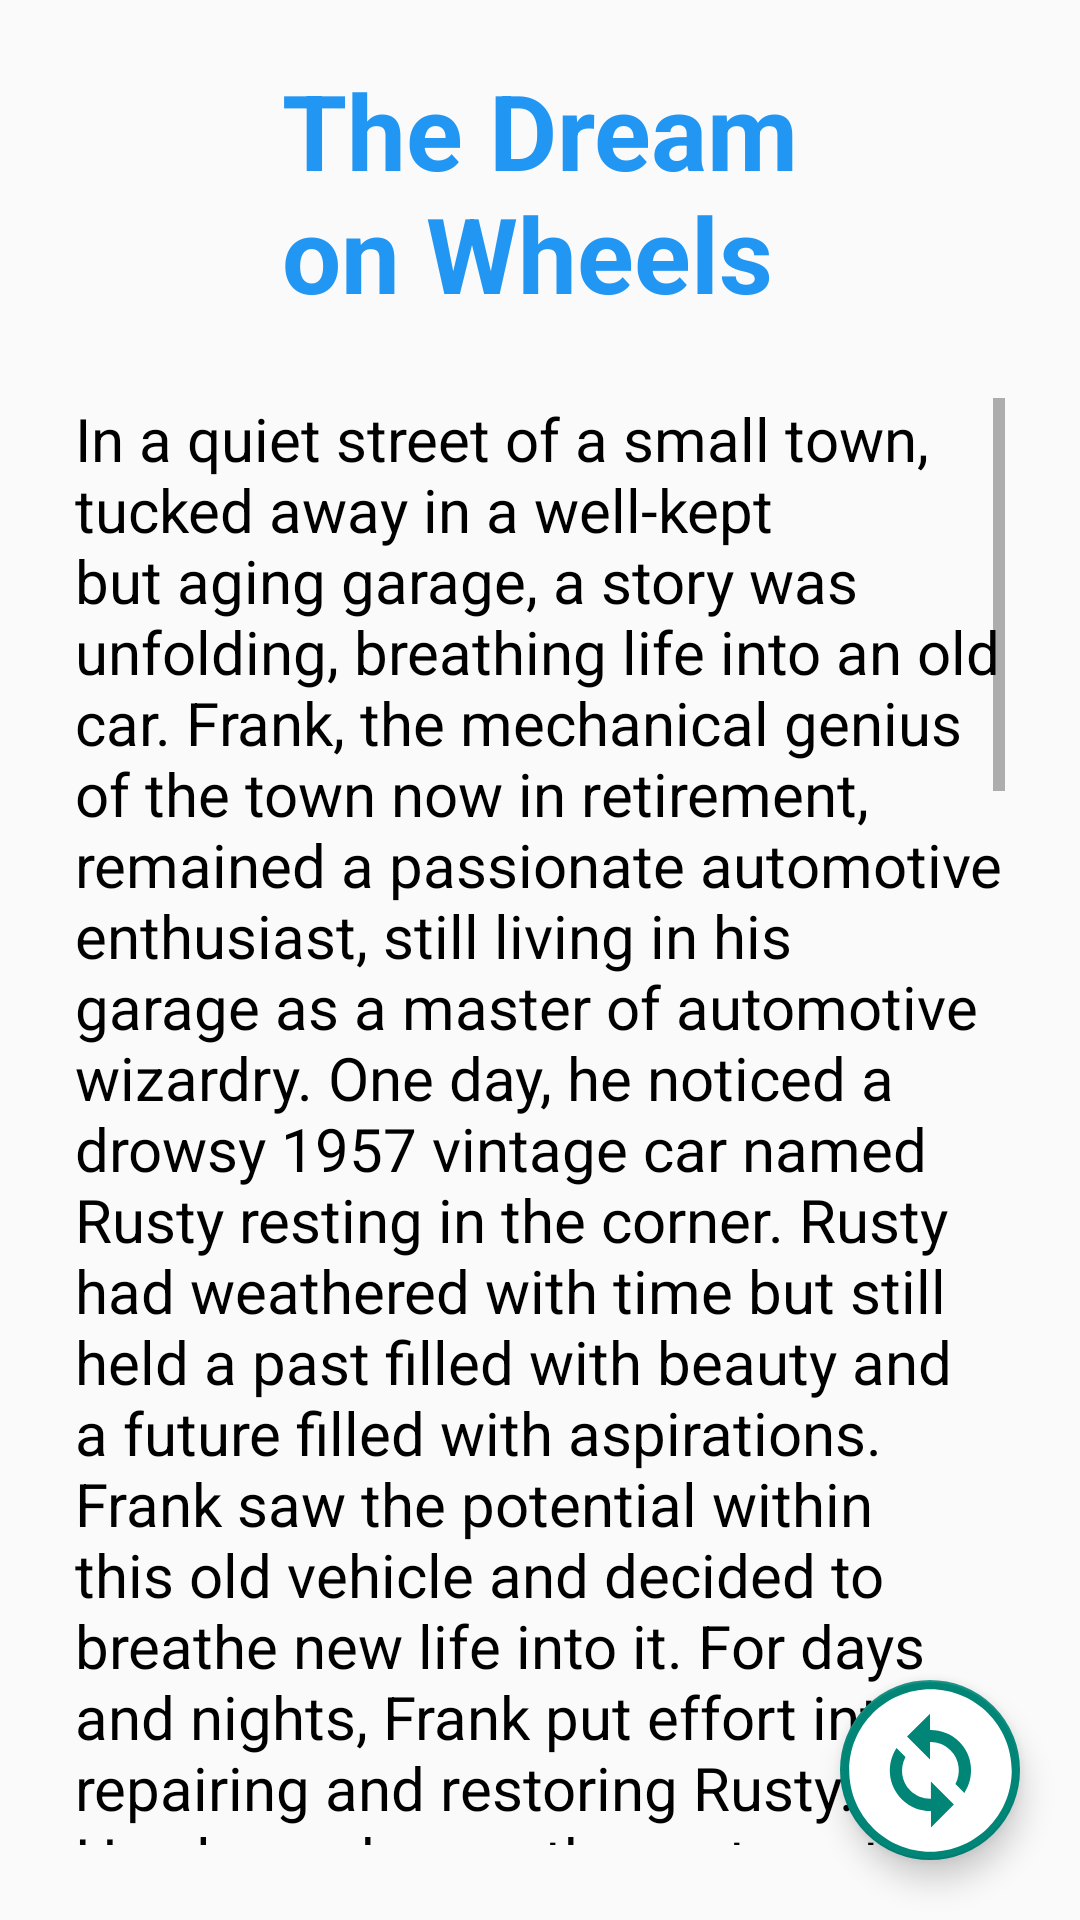

The Android layout XML behind this screen, and the referenced resources:
<!-- AndroidManifest.xml: application theme Theme.Design.Light.NoActionBar -->
<!-- res/layout/fragment_yoldaki_ruya.xml -->
<?xml version="1.0" encoding="utf-8"?>
<androidx.constraintlayout.widget.ConstraintLayout xmlns:android="http://schemas.android.com/apk/res/android"
    xmlns:app="http://schemas.android.com/apk/res-auto"
    xmlns:tools="http://schemas.android.com/tools"
    android:id="@+id/frameLayout6"
    android:layout_width="match_parent"
    android:layout_height="match_parent"
    tools:context=".OrmaninSirlariHikaye">


    <com.google.android.material.floatingactionbutton.FloatingActionButton
        android:layout_width="60dp"
        android:layout_height="60dp"
        app:layout_constraintEnd_toEndOf="parent"
        app:layout_constraintBottom_toBottomOf="parent"
        android:layout_marginRight="20dp"
        android:layout_marginBottom="20dp"
        app:srcCompat="@drawable/baseline_change_circle_24"
        app:fabSize="normal"
        android:id="@+id/fabbutton"
        app:fabCustomSize="60dp"
        app:maxImageSize="65dp"
        app:tint="@color/white"/>

    <TextView
        android:layout_width="wrap_content"
        android:layout_height="wrap_content"
        android:text="@string/yoldakiruyaingilizcebaslik"
        android:textSize="35dp"
        app:layout_constraintStart_toStartOf="parent"
        app:layout_constraintEnd_toEndOf="parent"
        app:layout_constraintTop_toTopOf="parent"
        android:layout_marginTop="20dp"
        android:textStyle="bold"
        android:textColor="#2196F3"
        android:id="@+id/baslik"
        />

    <ScrollView
        android:layout_width="0dp"
        android:layout_height="0dp"
        android:padding="15dp"
        android:layout_margin="10dp"
        app:layout_constraintBottom_toBottomOf="parent"
        app:layout_constraintEnd_toEndOf="parent"
        app:layout_constraintHorizontal_bias="0.0"
        app:layout_constraintStart_toStartOf="parent"
        app:layout_constraintTop_toBottomOf="@id/baslik"
        app:layout_constraintVertical_bias="1.0">

        <TextView
            android:layout_width="wrap_content"
            android:layout_height="wrap_content"
            android:textColor="@color/black"
            android:id="@+id/hikaye"
            android:text="@string/yoldakiruyaingilizce"
            android:textSize="20dp"/>
    </ScrollView>


</androidx.constraintlayout.widget.ConstraintLayout>
<!-- resources referenced by this layout -->
<resources>
  <color name="black">#FF000000</color>
  <color name="white">#FFFFFFFF</color>
  <!-- drawable baseline_change_circle_24 (drawable) -->
  <vector android:height="24dp" android:tint="#452EFF"
      android:viewportHeight="24" android:viewportWidth="24"
      android:width="24dp" xmlns:android="http://schemas.android.com/apk/res/android">
      <path android:fillColor="@android:color/white" android:pathData="M12,2C6.48,2 2,6.48 2,12c0,5.52 4.48,10 10,10s10,-4.48 10,-10C22,6.48 17.52,2 12,2zM12.06,19v-2.01c-0.02,0 -0.04,0 -0.06,0c-1.28,0 -2.56,-0.49 -3.54,-1.46c-1.71,-1.71 -1.92,-4.35 -0.64,-6.29l1.1,1.1c-0.71,1.33 -0.53,3.01 0.59,4.13c0.7,0.7 1.62,1.03 2.54,1.01v-2.14l2.83,2.83L12.06,19zM16.17,14.76l-1.1,-1.1c0.71,-1.33 0.53,-3.01 -0.59,-4.13C13.79,8.84 12.9,8.5 12,8.5c-0.02,0 -0.04,0 -0.06,0v2.15L9.11,7.83L11.94,5v2.02c1.3,-0.02 2.61,0.45 3.6,1.45C17.24,10.17 17.45,12.82 16.17,14.76z"/>
  </vector>
  <string name="yoldakiruyaingilizce">In a quiet street of a small town, tucked away in a well-kept but aging garage, a story was unfolding, breathing life into an old car. Frank, the mechanical genius of the town now in retirement, remained a passionate automotive enthusiast, still living in his garage as a master of automotive wizardry.
  
  One day, he noticed a drowsy 1957 vintage car named Rusty resting in the corner. Rusty had weathered with time but still held a past filled with beauty and a future filled with aspirations. Frank saw the potential within this old vehicle and decided to breathe new life into it.
  
  For days and nights, Frank put effort into repairing and restoring Rusty. He cleaned away the rust spots on its body, revived its engine, refurbished the interior, and restored the grandeur of bygone days. Rusty was turning into a time machine.
  
  As the restoration progressed, the town\'s youngsters began to visit Frank\'s garage, curiosity sparking their interest. The transformation of Rusty ignited excitement among the youth. Frank inspired them with his automotive knowledge and passion. Rusty became not just a car but a common denominator for the town.
  
  When the repair work was completed, Rusty had come to life in a dazzling manner. It had regained its old elegance and sparkled like a dream ready to conquer the roads. Frank and the townspeople felt the echoes of the past\'s beauty and hopes for the future when they saw Rusty.
  
  The town witnessed Rusty writing its story on the roads outside the city limits. Frank\'s garage became a meeting point for the youth and old car enthusiasts. Rusty had not only become a car but also a shared dream in the heart of the town.
  
  As Rusty roamed the countryside, danced with the wind in the fields, climbed to the mountain peaks, and explored the coastal roads, it embarked on an adventure.
  
  Every day, people gathered around Rusty shared memories of the past and hopes for the future. Rusty became not just a car but a dream in the heart of the town.
  
  Frank smiled as he watched Rusty\'s success story unfold. The old garage was not just an auto repair workshop; it had become a community center. Rusty\'s journey brought people together, creating unforgettable memories and new beginnings.
  
  And so, the small-town residents learned that beyond the roads Rusty traveled, life is a constant process of repair and restoration. Frank\'s garage became a place not just for cars but also for restoring the values of the past and the hopes for the future. Rusty became a symbol of a dream in the heart of the community.</string>
  <string name="yoldakiruyaingilizcebaslik">The Dream\non Wheels</string>
</resources>
